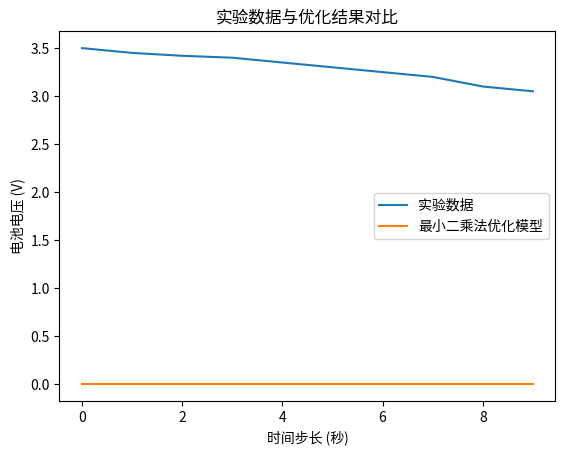

Recreate this plot in Python.
import numpy as np
from scipy.optimize import minimize
import matplotlib.pyplot as plt
from scipy.stats import norm


# 电池电化学反应动力学模型~~~
class ElectrochemicalBatteryModel:
    def __init__(self, capacity, resistance, voltage, temperature=25, max_soc=1.0, min_soc=0.0, nominal_voltage=3.7):
        self.capacity = capacity  # 电池容量 (Ah)
        self.resistance = resistance  # 内部电阻 (ohm)
        self.voltage = voltage  # 电池电压 (V)
        self.nominal_voltage = nominal_voltage  # 电池额定电压 (V)
        self.temperature = temperature  # 电池温度 (°C)
        self.state_of_charge = 1.0  # 电池初始SOC

    def calculate_voltage(self, soc):
        """
        计算电池电压，考虑SOC和温度的影响。
        :param soc: 电池的充电状态 (SOC)
        :return: 电池的电压 (V)
        """
        voltage_drop = self.resistance * (self.voltage - self.nominal_voltage)  # 电池内部电阻的电压降
        voltage = self.nominal_voltage * soc - voltage_drop
        return voltage

    def simulate(self, current, time_steps=10):
        """
        仿真电池的电压，模拟不同SOC下的电池行为。
        :param current: 电池电流 (A)
        :param time_steps: 仿真时长（单位：秒）
        :return: 电池电压随时间的变化
        """
        voltage_values = []
        for t in range(time_steps):
            # 更新电池SOC
            self.state_of_charge += current * 1  # 简单更新公式
            self.state_of_charge = np.clip(self.state_of_charge, 0, 1)  # 限制SOC在0-1之间
            voltage = self.calculate_voltage(self.state_of_charge)
            voltage_values.append(voltage)
        return np.array(voltage_values)


# 最小二乘法优化
def least_squares_optimization(model, time_steps, experimental_data, initial_params):
    """
    使用最小二乘法来优化电池模型的参数，使得模型预测与实验数据之间的误差最小化。
    :param model: 电池模型类
    :param time_steps: 仿真时间步数
    :param experimental_data: 实验数据（实际电压数据）
    :param initial_params: 初始参数猜测
    :return: 优化后的参数
    """

    def objective_function(params):
        """
        目标函数，计算模型预测电压与实验电压的差异（最小二乘误差）。
        :param params: 模型参数 (如电池容量、内阻等)
        :return: 最小化的误差值
        """
        model.capacity, model.resistance = params[0], params[1]  # 更新模型参数
        predicted_voltage = model.simulate(current=-5, time_steps=time_steps)  # 仿真电池电压
        error = np.sum((predicted_voltage - experimental_data) ** 2)  # 计算误差（最小二乘法）
        return error

    # 使用最小二乘法进行参数优化
    result = minimize(objective_function, initial_params, method='Nelder-Mead')
    optimized_params = result.x
    return optimized_params


# 贝叶斯推断优化
def bayesian_optimization(model, time_steps, experimental_data, prior_mean, prior_std, num_iterations=100):
    """
    使用贝叶斯推断优化电池模型参数，结合先验信息和实验数据进行参数更新。
    :param model: 电池模型类
    :param time_steps: 仿真时间步数
    :param experimental_data: 实验数据（实际电压数据）
    :param prior_mean: 参数的先验均值
    :param prior_std: 参数的先验标准差
    :param num_iterations: 迭代次数
    :return: 后验分布的均值和标准差
    """
    posterior_mean = np.array(prior_mean)  # 初始后验均值为先验均值
    posterior_std = np.array(prior_std)  # 初始后验标准差为先验标准差

    # 贝叶斯更新过程
    for _ in range(num_iterations):
        # 计算似然函数：基于当前参数仿真，计算与实验数据的差异
        def likelihood(params):
            model.capacity, model.resistance = params[0], params[1]  # 更新模型参数
            predicted_voltage = model.simulate(current=-5, time_steps=time_steps)
            likelihood_value = -np.sum((predicted_voltage - experimental_data) ** 2)  # 负的最小二乘误差
            return likelihood_value

        # 采样：基于当前后验分布采样
        sampled_params = np.random.normal(posterior_mean, posterior_std)
        likelihood_value = likelihood(sampled_params)

        # 更新后验分布
        posterior_mean += 0.1 * (sampled_params - posterior_mean)  # 更新均值
        posterior_std += 0.1 * np.abs(sampled_params - posterior_mean)  # 更新标准差

    return posterior_mean, posterior_std


# 主函数
if __name__ == "__main__":
    # 定义电池模型
    battery_model = ElectrochemicalBatteryModel(capacity=50, resistance=0.1, voltage=3.7)

    # 实验数据（假设的电压数据，实际使用时应从实验中获得）
    time_steps = 10
    experimental_data = np.array([3.5, 3.45, 3.42, 3.4, 3.35, 3.3, 3.25, 3.2, 3.1, 3.05])

    # 初始参数猜测
    initial_params = [50, 0.1]  # 初始猜测的电池容量和内阻

    # 1. 最小二乘法优化
    optimized_params_ls = least_squares_optimization(battery_model, time_steps, experimental_data, initial_params)
    print(f"最小二乘法优化结果：电池容量 = {optimized_params_ls[0]}, 内阻 = {optimized_params_ls[1]}")

    # 2. 贝叶斯推断优化
    prior_mean = [50, 0.1]  # 先验均值
    prior_std = [5, 0.01]  # 先验标准差
    posterior_mean, posterior_std = bayesian_optimization(battery_model, time_steps, experimental_data, prior_mean,
                                                          prior_std)
    print(f"贝叶斯推断优化结果：电池容量 = {posterior_mean[0]}, 内阻 = {posterior_mean[1]}")

    # 绘制结果对比
    plt.plot(experimental_data, label='实验数据')
    plt.plot(battery_model.simulate(current=-5, time_steps=time_steps), label='最小二乘法优化模型')
    plt.legend()
    plt.title("实验数据与优化结果对比")
    plt.xlabel("时间步长 (秒)")
    plt.ylabel("电池电压 (V)")
    plt.show()
